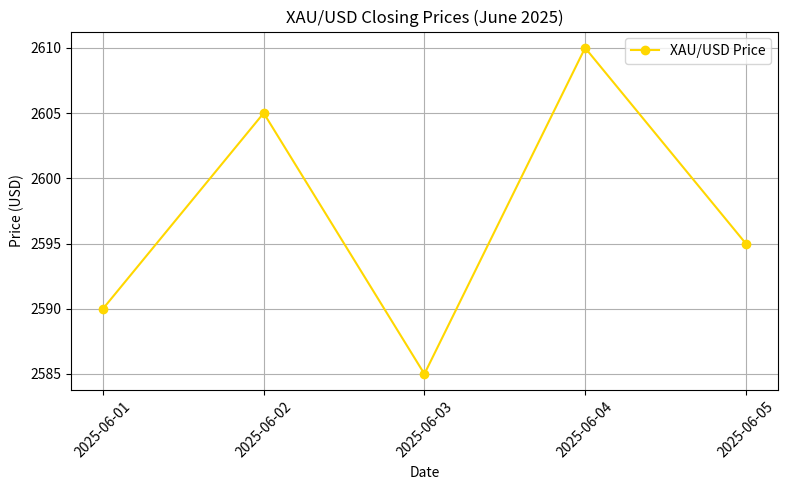

Generate this figure with matplotlib: (Note: this script raises an exception after producing the figure.)
import matplotlib.pyplot as plt
dates = ['2025-06-01', '2025-06-02', '2025-06-03', '2025-06-04', '2025-06-05']
prices = [2590, 2605, 2585, 2610, 2595]
plt.figure(figsize=(8, 5))
plt.plot(dates, prices, marker='o', color='gold', label='XAU/USD Price')
plt.title('XAU/USD Closing Prices (June 2025)')
plt.xlabel('Date')
plt.ylabel('Price (USD)')
plt.grid(True)
plt.legend()
plt.xticks(rotation=45)
plt.tight_layout()
plt.savefig('Day3/xauusd_plot.png')
plt.show()